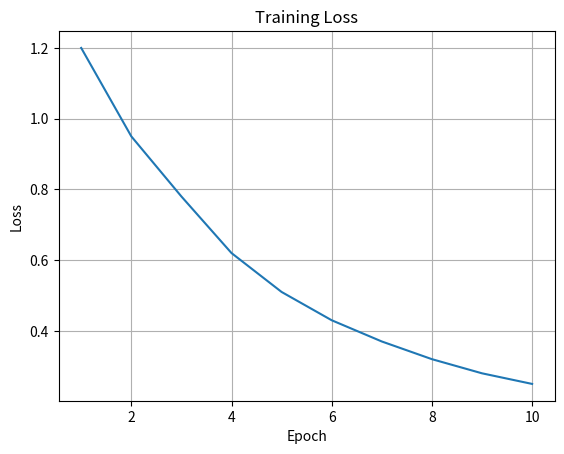

Reproduce this figure in Python.
import matplotlib.pyplot as plt

# Epoch
epochs = [1, 2, 3, 4, 5, 6, 7, 8, 9, 10]

# Loss
loss = [
    1.20,
    0.95,
    0.78,
    0.62,
    0.51,
    0.43,
    0.37,
    0.32,
    0.28,
    0.25
]

plt.plot(epochs, loss)

plt.xlabel("Epoch")
plt.ylabel("Loss")
plt.title("Training Loss")

plt.grid()

plt.show()
